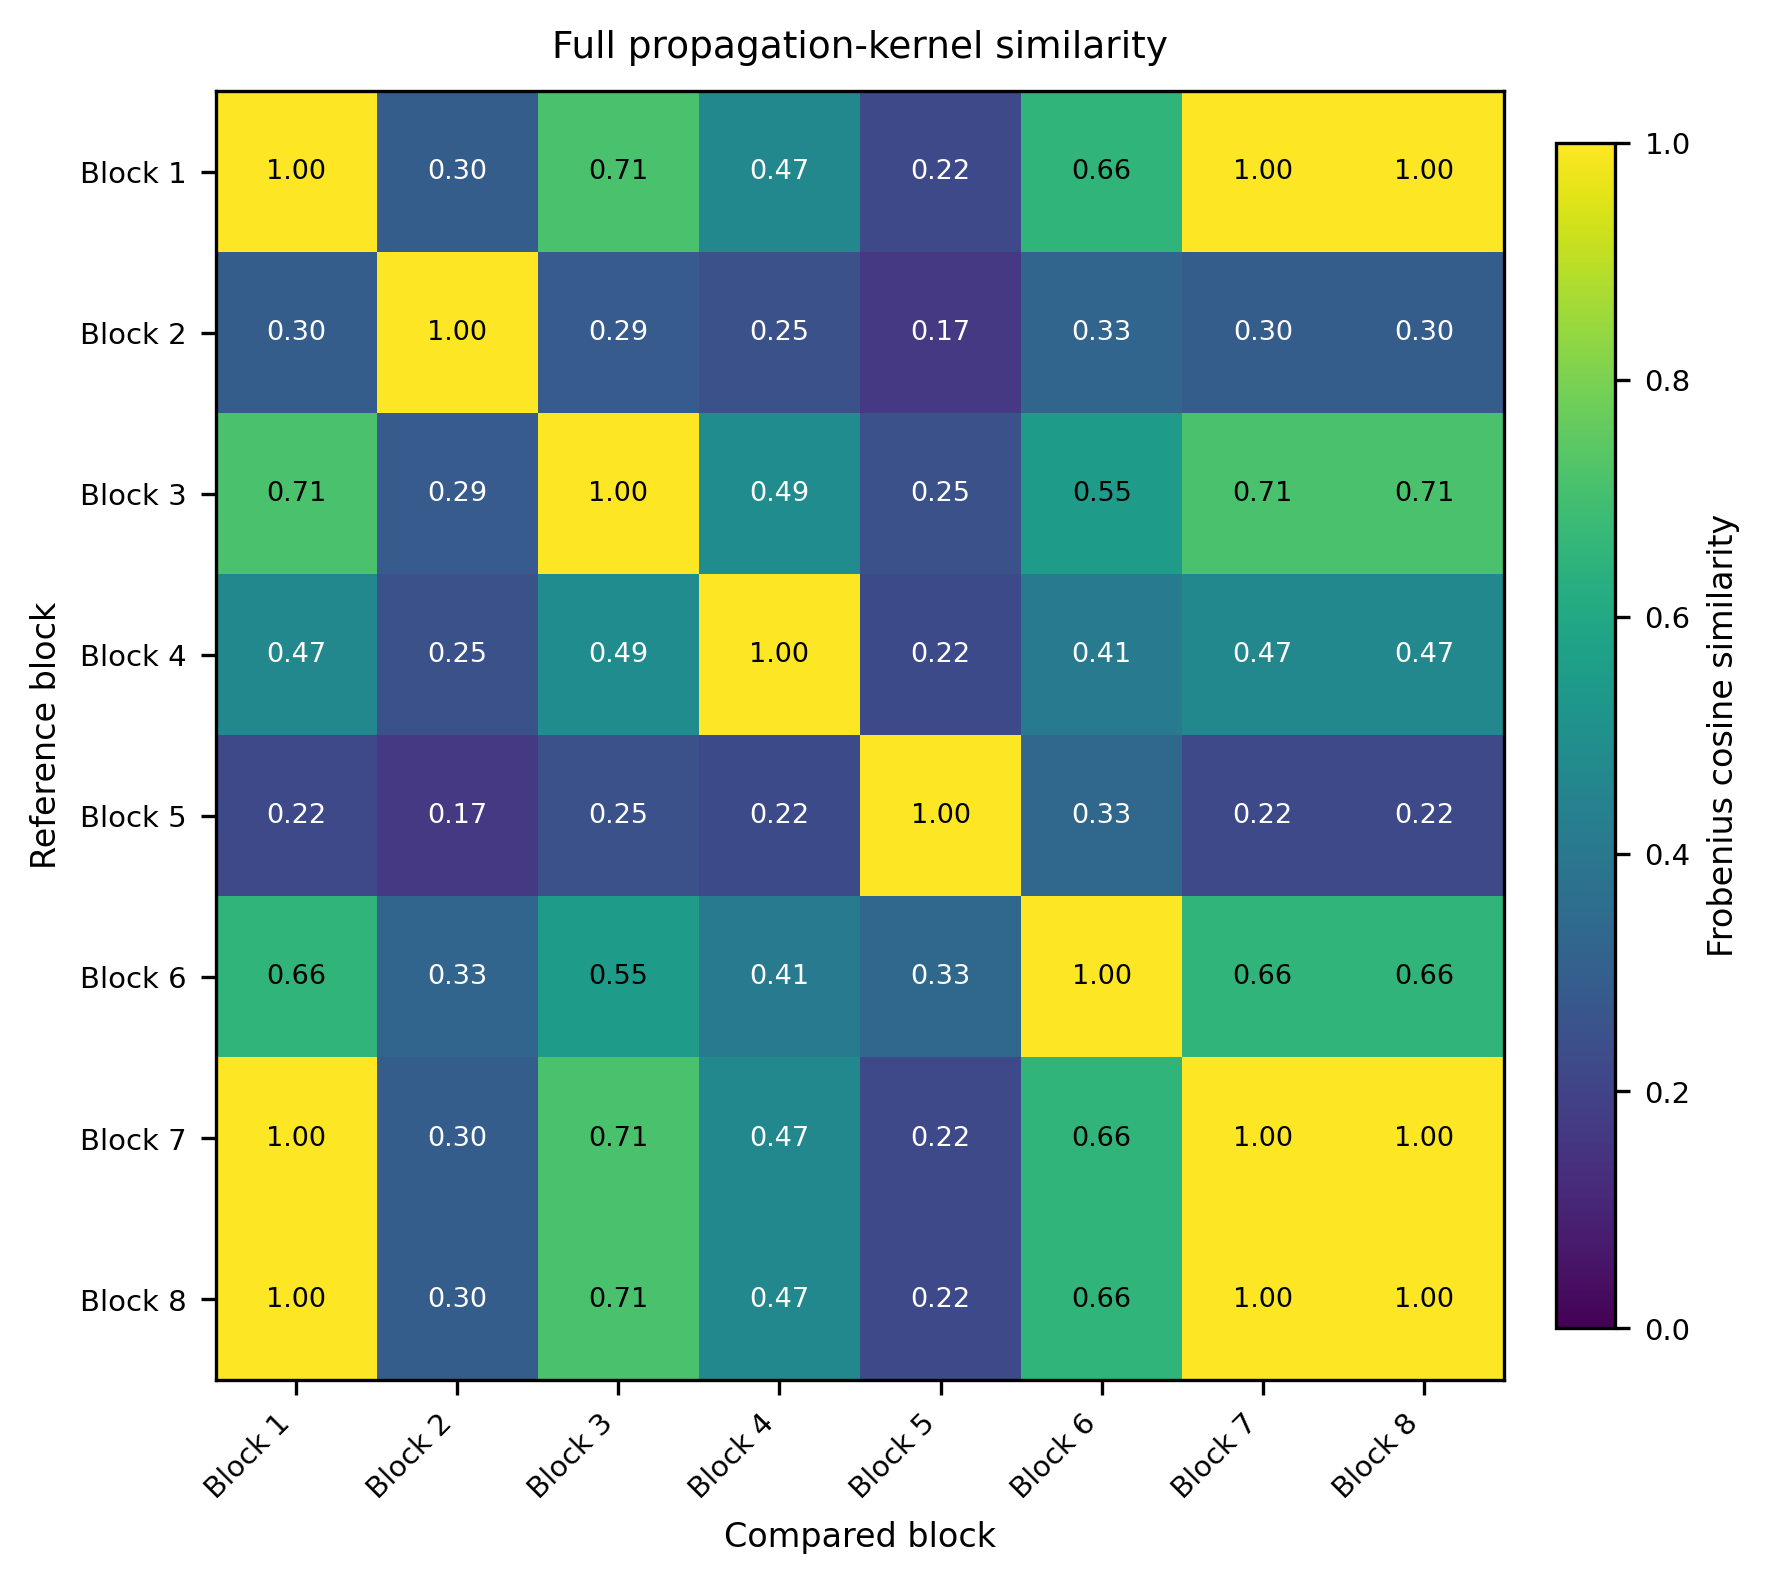

Source data for this figure (header and first rows):
, Block 1, Block 2, Block 3, Block 4, Block 5, Block 6, Block 7, Block 8
Block 1, 1, 0.2962, 0.7145, 0.4657, 0.2211, 0.6556, 1, 1
Block 2, 0.2962, 1, 0.2873, 0.2495, 0.166, 0.3281, 0.2961, 0.2962
Block 3, 0.7145, 0.2873, 1, 0.4882, 0.2465, 0.5499, 0.7145, 0.7145
Block 4, 0.4657, 0.2495, 0.4882, 1, 0.2229, 0.4137, 0.4657, 0.4657
Block 5, 0.2211, 0.166, 0.2465, 0.2229, 1, 0.3345, 0.2211, 0.2211
Block 6, 0.6556, 0.3281, 0.5499, 0.4137, 0.3345, 1, 0.6556, 0.6556
Block 7, 1, 0.2961, 0.7145, 0.4657, 0.2211, 0.6556, 1, 1
Block 8, 1, 0.2962, 0.7145, 0.4657, 0.2211, 0.6556, 1, 1
